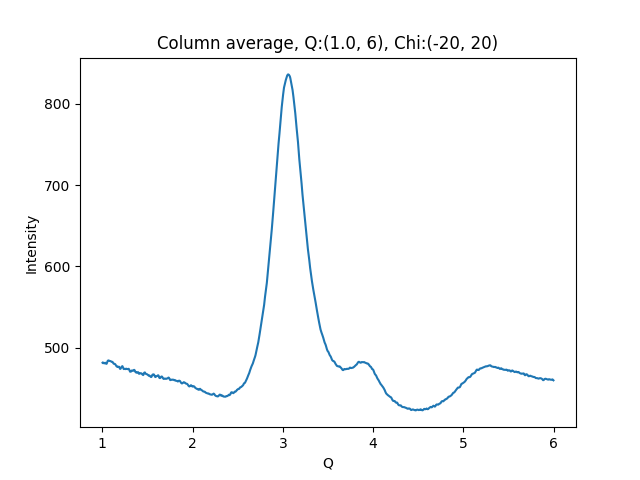

The file beside this chart, header and first rows:
1.002500000715255801e+00, 4.815123596191406250e+02
1.007500001429795677e+00, 4.809494628906250000e+02
1.012500002144335332e+00, 4.816520080566406250e+02
1.017500002858875208e+00, 4.811491088867187500e+02
1.022500003573414862e+00, 4.807749633789062500e+02
1.027500004287954516e+00, 4.810026245117187500e+02
1.032500005002494392e+00, 4.815209045410156250e+02
1.037500005717034268e+00, 4.809187622070312500e+02
1.042500006431573922e+00, 4.802330322265625000e+02
1.047500007146113798e+00, 4.802658996582031250e+02
1.052500007860653453e+00, 4.815725402832031250e+02
1.057500008575193329e+00, 4.833429870605468750e+02
1.062500009289732983e+00, 4.841208496093750000e+02
1.067500010004272637e+00, 4.843837585449218750e+02
1.072500010718812513e+00, 4.842480163574218750e+02
1.077500011433352389e+00, 4.837864990234375000e+02
1.082500012147892043e+00, 4.837288208007812500e+02
1.087500012862431920e+00, 4.836677856445312500e+02
1.092500013576971796e+00, 4.834813537597656250e+02
1.097500014291511228e+00, 4.831330566406250000e+02
1.102500015006051104e+00, 4.827067871093750000e+02
1.107500015720590758e+00, 4.827092895507812500e+02
1.112500016435130634e+00, 4.826023254394531250e+02
1.117500017149670510e+00, 4.816457519531250000e+02
1.122500017864210164e+00, 4.809970397949218750e+02
1.127500018578750041e+00, 4.801795043945312500e+02
1.132500019293289695e+00, 4.801766662597656250e+02
1.137500020007829349e+00, 4.799767150878906250e+02
1.142500020722369225e+00, 4.798159179687500000e+02
1.147500021436909101e+00, 4.788516845703125000e+02
1.152500022151448755e+00, 4.779327392578125000e+02
1.157500022865988631e+00, 4.771346740722656250e+02
1.162500023580528286e+00, 4.766872558593750000e+02
1.167500024295068162e+00, 4.769429321289062500e+02
1.172500025009608038e+00, 4.764576416015625000e+02
1.177500025724147470e+00, 4.762893371582031250e+02
1.182500026438687346e+00, 4.765804443359375000e+02
1.187500027153227222e+00, 4.764738464355468750e+02
1.192500027867766876e+00, 4.748423767089843750e+02
1.197500028582306753e+00, 4.739021911621093750e+02
1.202500029296846407e+00, 4.742274169921875000e+02
1.207500030011386283e+00, 4.753183593750000000e+02
1.212500030725925937e+00, 4.760210266113281250e+02
1.217500031440465591e+00, 4.769604492187500000e+02
1.222500032155005467e+00, 4.773845825195312500e+02
1.227500032869545343e+00, 4.761660461425781250e+02
1.232500033584084997e+00, 4.748152770996093750e+02
1.237500034298624874e+00, 4.737021484375000000e+02
1.242500035013164528e+00, 4.740025939941406250e+02
1.247500035727704182e+00, 4.739090270996093750e+02
1.252500036442244058e+00, 4.738030090332031250e+02
1.257500037156783712e+00, 4.737067871093750000e+02
1.262500037871323588e+00, 4.742345275878906250e+02
1.267500038585863464e+00, 4.740800781250000000e+02
1.272500039300403119e+00, 4.739418945312500000e+02
1.277500040014942995e+00, 4.737042541503906250e+02
1.282500040729482649e+00, 4.736079406738281250e+02
1.287500041444022525e+00, 4.739409179687500000e+02
1.292500042158562179e+00, 4.740578918457031250e+02
1.297500042873101833e+00, 4.730683593750000000e+02
1.302500043587641709e+00, 4.715995178222656250e+02
... 939 more rows
